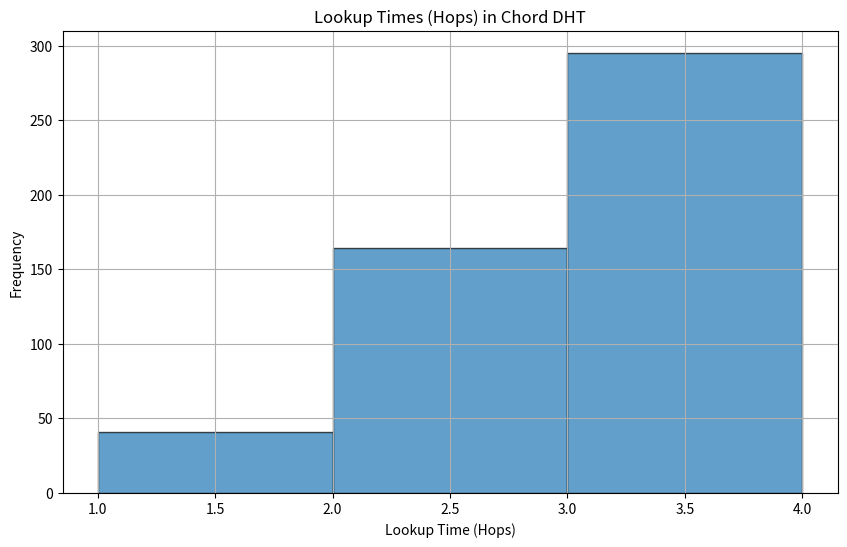
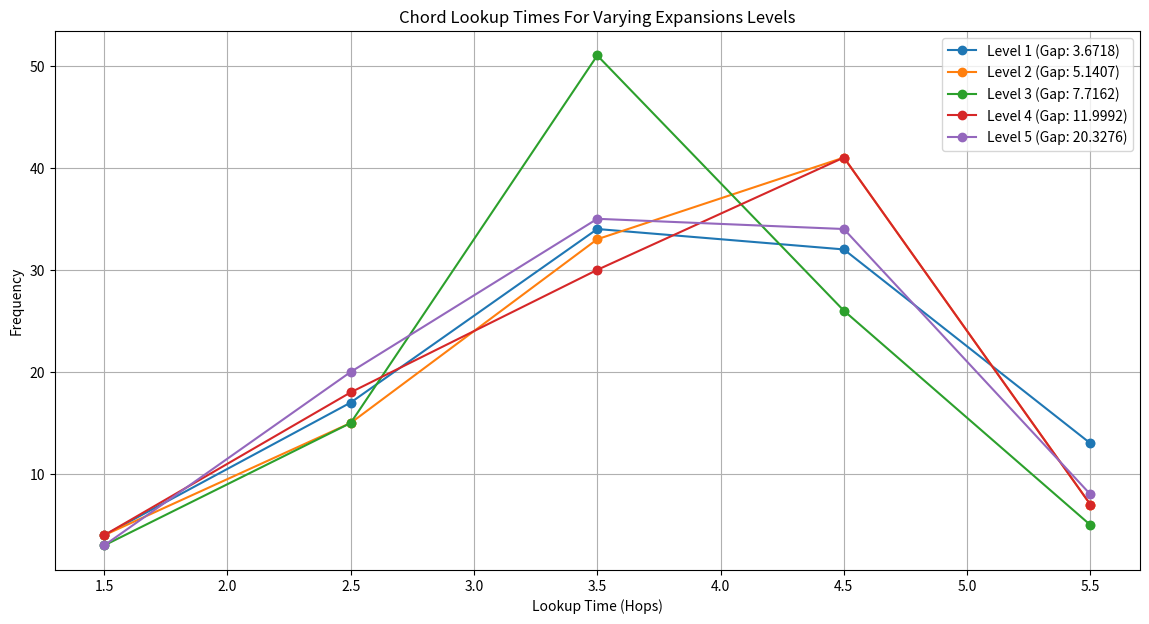

Python code for these plots, in order:
import random
import matplotlib.pyplot as plt
import numpy as np


class ChordNode:
    def __init__(self, node_id, m=7):
        """
        Initialize a Chord node.

        param node_id: The unique identifier for this node.
        param m: The number of bits in the identifier space.
        """
        self.node_id = node_id
        self.m = m
        self.max_id = 2**m
        self.finger = [None]*(m)
        self.successor = None
        self.predecessor = None

    def in_range(self, x, start, end, inclusive_end=False):
        """
        Checks if x is in the range (start, end) on a circle of size max_id.
        """
        if start < end:
            return start < x < end if not inclusive_end else start < x <= end
        else:
            return x > start or x < end if not inclusive_end else x > start or x <= end

    def find_successor(self, identifier, count_hops=False):
        """
        Find the successor of 'identifier'.
        If count_hops is True, also count how many hops we take.
        """
        if count_hops:
            predecessor, hops = self.find_predecessor(
                identifier, count_hops=True)
            return predecessor.successor, hops + 1
        else:
            predecessor = self.find_predecessor(identifier)
            return predecessor.successor

    def find_predecessor(self, identifier, count_hops=False):
        """
        Find the predecessor of 'identifier'.
        If count_hops is True, returns (predecessor_node, hops).
        """
        node = self
        hops = 0
        while not node.in_range(identifier, node.node_id, node.successor.node_id, inclusive_end=True):
            node = node.closest_preceding_finger(identifier)
            if count_hops:
                hops += 1
        if count_hops:
            return node, hops
        else:
            return node

    def closest_preceding_finger(self, identifier):
        """
        Return the closest finger node that precedes 'identifier'.
        """
        for i in reversed(range(self.m)):
            if self.finger[i] and self.in_range(self.finger[i].node_id, self.node_id, identifier):
                return self.finger[i]
        return self

    def join(self, existing_node):
        """
        Join the ring given a known node 'existing_node'.
        """
        if existing_node is not None:
            self.init_finger_table(existing_node)
            self.update_others()
        else:
            for i in range(self.m):
                self.finger[i] = self
            self.predecessor = self
            self.successor = self

    def init_finger_table(self, existing_node):
        self.finger[0] = existing_node.find_successor(
            (self.node_id + 2**0) % self.max_id)
        if isinstance(self.finger[0], tuple):
            # if find_successor returns (node, hops), extract node part
            self.finger[0] = self.finger[0][0]
        self.successor = self.finger[0]
        self.predecessor = self.successor.predecessor
        self.successor.predecessor = self
        for i in range(self.m-1):
            start = (self.node_id + 2**(i+1)) % self.max_id
            if self.in_range(start, self.node_id, self.finger[i].node_id, inclusive_end=True):
                self.finger[i+1] = self.finger[i]
            else:
                suc = existing_node.find_successor(start)
                if isinstance(suc, tuple):
                    suc = suc[0]
                self.finger[i+1] = suc

    def update_others(self):
        for i in range(self.m):
            start = (self.node_id - 2**i) % self.max_id
            p = self.find_predecessor_of_id(start)
            p.update_finger_table(self, i)

    def find_predecessor_of_id(self, identifier):
        return self.find_predecessor(identifier)

    def update_finger_table(self, s, i):
        start = (self.node_id + 2**i) % self.max_id
        if (self.finger[i] == self) or self.in_range(s.node_id, self.node_id, self.finger[i].node_id, inclusive_end=False):
            self.finger[i] = s
            if i == 0:
                self.successor = s
            self.predecessor.update_finger_table(s, i)

    def lookup(self, key):
        """
        Lookup a key and return (responsible_node, hops).
        """
        node, hops = self.find_successor(key, count_hops=True)
        return node, hops


def compute_spectral_gap(nodes):
    """
    Compute the spectral gap of the graph represented by the Chord nodes.
    The spectral gap is the difference between the first two smallest eigenvalues of the Laplacian matrix.
    """
    n = len(nodes)
    adjacency_matrix = np.zeros((n, n))

    for i, node in enumerate(nodes):
        for j, other_node in enumerate(nodes):
            if other_node in node.finger or other_node == node.successor:
                adjacency_matrix[i, j] = 1

    degree_matrix = np.diag(adjacency_matrix.sum(axis=1))
    laplacian = degree_matrix - adjacency_matrix

    eigenvalues = np.linalg.eigvals(laplacian)
    eigenvalues = np.real(eigenvalues)
    eigenvalues = np.sort(eigenvalues)

    spectral_gap = eigenvalues[1] - eigenvalues[0]
    return spectral_gap


def simulate_2():
    """
    Simulate Chord networks with varying levels of expander strength and compare lookup times.
    """
    m = 7  # num bits in identifier space
    num_nodes = 50  # num nodes in each ring
    num_lookups = 100
    expander_levels = 5

    all_hops = []
    labels = []

    additional_neighbors_by_level = [0, 2, 5, 10, 20]

    for level, extra_neighbors in enumerate(additional_neighbors_by_level):
        node_ids = sorted(random.sample(range(2**m), num_nodes))
        nodes = [ChordNode(node_ids[0], m=m)]
        nodes[0].join(None)
        for nid in node_ids[1:]:
            new_node = ChordNode(nid, m=m)
            new_node.join(nodes[0])
            nodes.append(new_node)

        for node in nodes:
            additional_neighbors = random.sample(
                nodes, k=min(extra_neighbors, len(nodes) - 1))
            for neighbor in additional_neighbors:
                if neighbor != node and neighbor not in node.finger:
                    node.finger.append(neighbor)

        spectral_gap = compute_spectral_gap(nodes)

        hops = []
        for _ in range(num_lookups):
            key = random.randint(0, (2**m)-1)
            start_node = random.choice(nodes)
            _, hop_count = start_node.lookup(key)
            hops.append(hop_count)

        all_hops.append(hops)
        labels.append(f"Level {level + 1} (Gap: {spectral_gap:.4f})")

    plt.figure(figsize=(14, 7))

    for level, hops in enumerate(all_hops):
        freq, bins = np.histogram(hops, bins=range(1, max(hops) + 2))
        bin_centers = (bins[:-1] + bins[1:]) / 2
        plt.scatter(bin_centers, freq, alpha=0.6)
        plt.plot(bin_centers, freq, linestyle='-', marker='o',
                 label=f"{labels[level]}")

    plt.title('Chord Lookup Times For Varying Expansions Levels')
    plt.xlabel('Lookup Time (Hops)')
    plt.ylabel('Frequency')
    plt.grid(True)
    plt.legend()
    plt.show()


if __name__ == "__main__":
    m = 7
    node0 = ChordNode(node_id=10, m=m)
    node0.join(existing_node=None)

    node_ids = [20, 45, 87, 3, 60, 90, 110]
    nodes = [node0]
    for nid in node_ids:
        new_node = ChordNode(nid, m=m)
        new_node.join(node0)
        nodes.append(new_node)

    num_lookups = 500
    hop_counts = []
    for _ in range(num_lookups):
        key = random.randint(0, (2**m)-1)
        _, hops = node0.lookup(key)
        hop_counts.append(hops)

    plt.figure(figsize=(10, 6))
    bins = range(min(hop_counts), max(hop_counts)+2)
    freq, _, _ = plt.hist(hop_counts, bins=bins, edgecolor='black', alpha=0.7)
    plt.title('Lookup Times (Hops) in Chord DHT')
    plt.xlabel('Lookup Time (Hops)')
    plt.ylabel('Frequency')
    plt.grid(True)
    plt.show()

    simulate_2()
